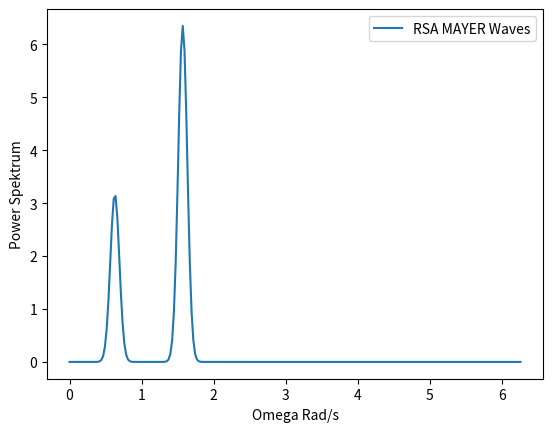
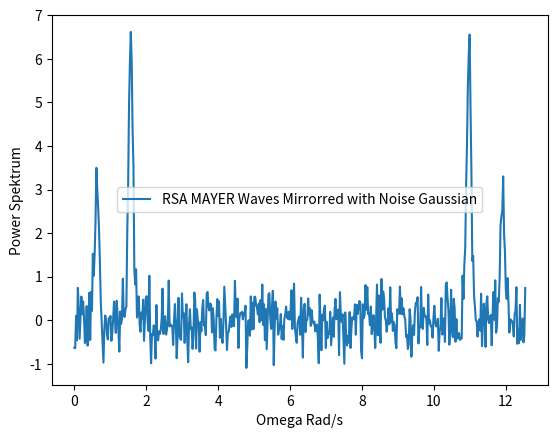
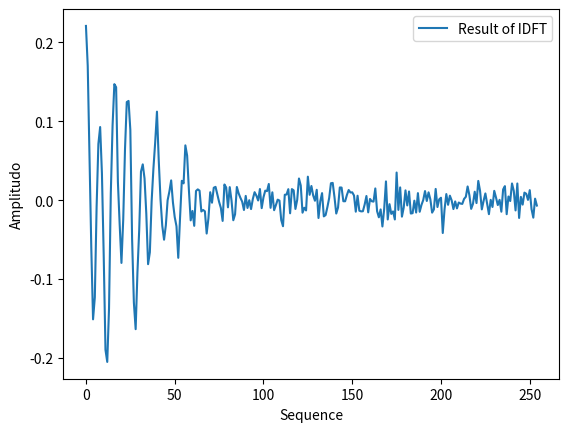
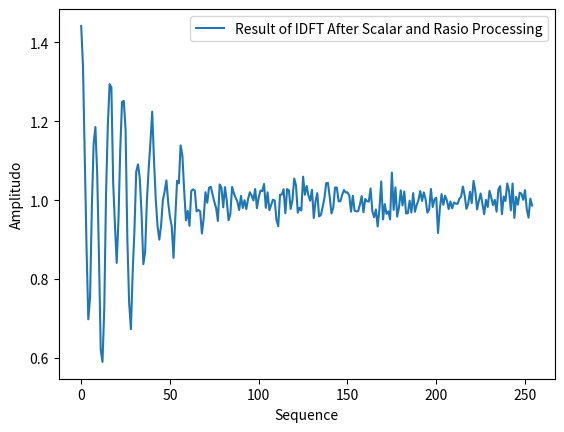
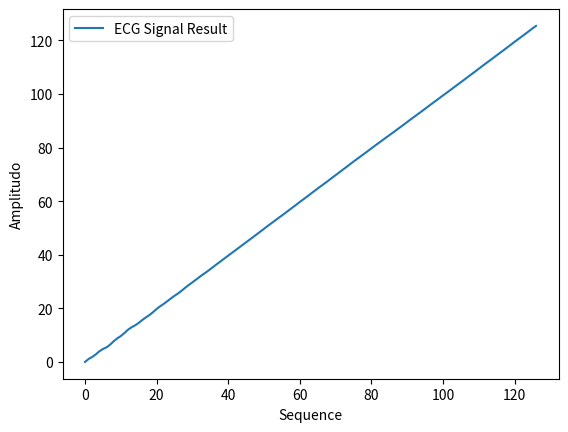

Reproduce these figures in Python, in order.
import numpy
import matplotlib.pyplot as plt
from scipy.interpolate import interp1d

#deklarasivariableyangdigunakan
jumlahheartbeat = 256
frekuensisamplingecg = 256
frekuensisampinginternal = 512
amplitudonoise = 0.1
ratarataheartrate = 60
standartdeviasiheartrate = 1
frekuensi1 = 2*numpy.pi*0.1
sigma1kuadrat = 0.5
standartdeviasifrekuensi1 = 2*numpy.pi*0.01
frekuensi2 = 2*numpy.pi*0.25
sigma2kuadrat = 1
standartdeviasifrekuensi2 = 2*numpy.pi*0.01
rasiofrekuensi = 0.5
rasioskala = 2
dt = 1/frekuensisamplingecg
rungekuttainputx0 = 0
rungekuttaoutputy0 = 0
deltah = 1

#deklarasifungsiyangdibutuhkan
# def rungekuttaorde4(inputdatay, inputx0, inputy0, deltah):
#     limitasi = int(len(inputdatay) / deltah)  # mencaritotaliterasidaritiapstepsizedanjumlahdata
#     hasilrungekutta = numpy.zeros(len(inputdatay))
#     sequencedata = numpy.arange(len(inputdatay))
#     hasilrungekutta[0] = inputy0 #outputpertamadarirungekutta
#     inputdatax = numpy.arange(len(inputdatay)) #arraysequencedarifungsi
#     interpolasi = interp1d(inputdatax, inputdatay) #deklarasifungsiinterpolasi
#
#     for j in range(len(sequencedata)-1):
#         k1 = deltah*interpolasi(inputx0)
        # k2 = deltah*interpolasi(inputx0+0.5*deltah)
        # k3 = deltah*interpolasi(inputx0+0.5*deltah)
        # k4 = deltah*interpolasi(inputx0+deltah)
        # k1 = deltah*inputdatay[j]
        # k2 = deltah*(inputdatay[j]+inputdatay[j+1])/2
        # k3 = deltah*(inputdatay[j]+inputdatay[j+1])/2
        # k4 = deltah*inputdatay[j+1]
        # hasilrungekutta[j] = (k1+2*k2+2*k3+k4)/6
        # inputx0 += deltah #persiapaniterasiselanjutnya

    # plt.figure(5)
    # plt.plot(sequencedata, hasilrungekutta, label='ECG Signal Result')
    # plt.xlabel('Sequence')
    # plt.ylabel('Amplitudo')
    # plt.legend(loc='best')
    # plt.show()

def rungekuttaordeempat(inputdatay, inputx0, outputy, deltah):
    hasilrungekutta = []
    hasilrungekutta.append(outputy)
    temporary1 = outputy
    for j in range(1, len(inputdatay)-2, 2):
        print('a')
        k1 = deltah * inputdatay[j]
        k2 = deltah * inputdatay[j+1]
        k3 = deltah * inputdatay[j+1]
        k4 = deltah * inputdatay[j+2]
        temporary1 = temporary1+(k1+2*k2+2*k3+k4)/6
        hasilrungekutta.append(temporary1)

    plt.figure(5)
    plt.plot(numpy.arange(len(hasilrungekutta)), hasilrungekutta, label='ECG Signal Result')
    plt.xlabel('Sequence')
    plt.ylabel('Amplitudo')
    plt.legend(loc='best')
    plt.show()

frekuensi = []
for j in range(jumlahheartbeat):
    frekuensi.append(2*j*numpy.pi*dt)

#membangunsinyalrsamayerberdasarkanrumusdasar
rsamayer = []
for j in range(jumlahheartbeat):
    temporary1 = sigma1kuadrat/numpy.sqrt(2*numpy.pi*standartdeviasifrekuensi1**2)*numpy.exp((frekuensi[j]-frekuensi1)**2/standartdeviasifrekuensi1**2/-2)
    temporary2 = sigma2kuadrat/numpy.sqrt(2*numpy.pi*standartdeviasifrekuensi2**2)*numpy.exp((frekuensi[j]-frekuensi2)**2/standartdeviasifrekuensi2**2/-2)
    rsamayer.append(temporary1+temporary2)

plt.figure(0)
plt.plot(frekuensi, rsamayer, label='RSA MAYER Waves')
plt.xlabel('Omega Rad/s')
plt.ylabel('Power Spektrum')
plt.legend(loc='best')


#mirroringsinyalrsamayeruntukprosesidft
for j in range(jumlahheartbeat):
#     rsamayer[jumlahheartbeat-j-1] = rsamayer[j]
     rsamayer.append(rsamayer[jumlahheartbeat-j-1])
     frekuensi.append(2*(j+jumlahheartbeat)*numpy.pi*dt)

# plt.figure(1)
# plt.plot(frekuensi, rsamayer, label='RSA MAYER Waves Mirrorred')
# plt.xlabel('Omega Rad/s')
# plt.ylabel('Power Spektrum')
# plt.legend(loc='best')

#menambahrandomgaussianpadahasilmirrorrsamayer
for j in range(len(rsamayer)):
    rsamayer[j] += numpy.random.normal(0, 0.4)

plt.figure(2)
plt.plot(frekuensi, rsamayer, label='RSA MAYER Waves Mirrorred with Noise Gaussian')
plt.xlabel('Omega Rad/s')
plt.ylabel('Power Spektrum')
plt.legend(loc='best')

#melakukanidft
rsamayeridft = numpy.fft.ifft(rsamayer)[0:255]
sequencedata = numpy.arange(len(rsamayeridft))

plt.figure(3)
plt.plot(sequencedata, rsamayeridft, label='Result of IDFT')
plt.xlabel('Sequence')
plt.ylabel('Amplitudo')
plt.legend(loc='best')

#melakukanrasiodanskalarsertakonversiimajiner
rsamayerrasiodanskalar = []
for j in range(len(rsamayeridft)):
    #rsamayerrasiodanskalar.append(numpy.sqrt(rsamayeridft[j].real**2+rsamayeridft[j].imag**2))
    #rsamayerrasiodanskalar[j] = rsamayerrasiodanskalar[j]*rasioskala
    #rsamayerrasiodanskalar[j] += 1
    rsamayerrasiodanskalar.append(rsamayeridft[j]*rasioskala)
    rsamayerrasiodanskalar[j] += 1

plt.figure(4)
plt.plot(sequencedata, rsamayerrasiodanskalar, label='Result of IDFT After Scalar and Rasio Processing')
plt.xlabel('Sequence')
plt.ylabel('Amplitudo')
plt.legend(loc='best')

rungekuttaordeempat(rsamayerrasiodanskalar, rungekuttainputx0, rungekuttaoutputy0, deltah) #stepterakhir